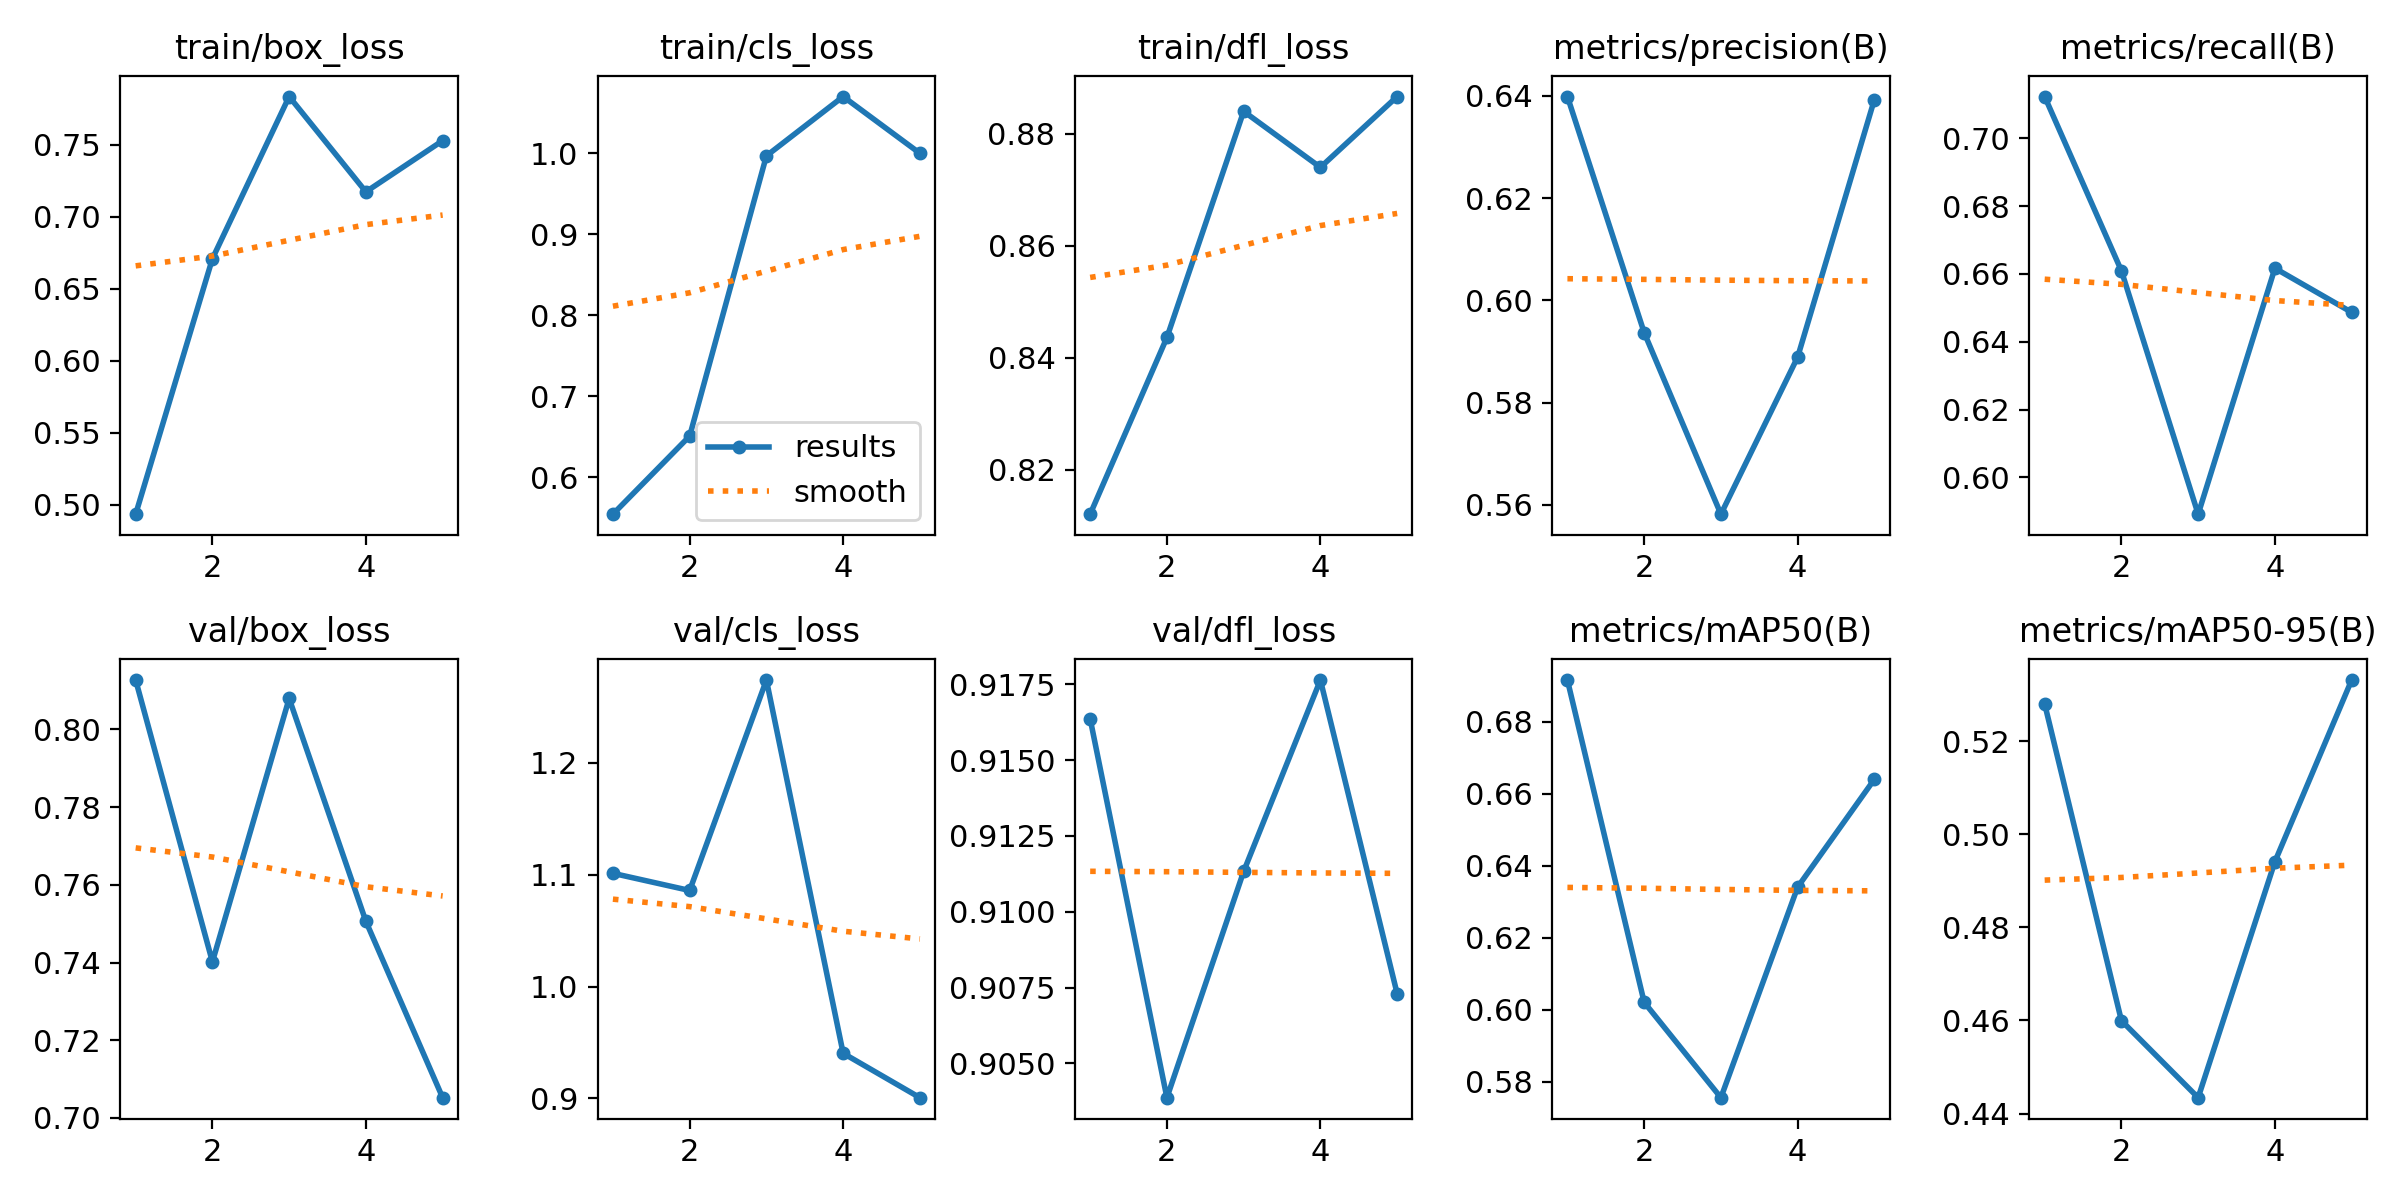

Values plotted in this chart, from the file beside it:
epoch, time, train/box_loss, train/cls_loss, train/dfl_loss, metrics/precision(B), metrics/recall(B), metrics/mAP50(B), metrics/mAP50-95(B), val/box_loss, val/cls_loss, val/dfl_loss, lr/pg0, lr/pg1, lr/pg2
1, 34.99, 0.4934, 0.5547, 0.8121, 0.6399, 0.7123, 0.6915, 0.528, 0.8127, 1.101, 0.9164, 0.0005536, 0.0005536, 0.0005536
2, 69.41, 0.6708, 0.6511, 0.8436, 0.5937, 0.6609, 0.602, 0.46, 0.7402, 1.086, 0.9039, 0.0008897, 0.0008897, 0.0008897
3, 103.2, 0.7833, 0.997, 0.884, 0.5582, 0.5891, 0.5755, 0.4434, 0.808, 1.274, 0.9113, 0.001006, 0.001006, 0.001006
4, 136.4, 0.7172, 1.07, 0.874, 0.5889, 0.6617, 0.634, 0.4941, 0.7506, 0.9403, 0.9176, 0.0006768, 0.0006768, 0.0006768
5, 171.3, 0.7527, 1, 0.8866, 0.6393, 0.6487, 0.664, 0.5331, 0.7052, 0.9006, 0.9073, 0.0003467, 0.0003467, 0.0003467
